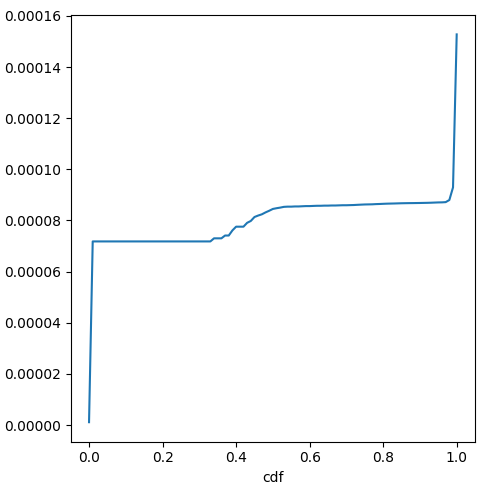

Source data for this figure (header and first rows):
cdf, prefill_time_execution_plus_preemption_n…
0.0, 1.1097179247982135e-06
0.01, 7.181146605717004e-05
0.02, 7.181146605717004e-05
0.03, 7.181146606072275e-05
0.04, 7.181146606072275e-05
0.05, 7.181146606072275e-05
0.06, 7.181146606072275e-05
0.07, 7.181146606072275e-05
0.08, 7.181146606072275e-05
0.09, 7.181146606072275e-05
0.1, 7.181146606072275e-05
0.11, 7.181146606072275e-05
0.12, 7.181146606249244e-05
0.13, 7.181146606249911e-05
0.14, 7.181146606249911e-05
0.15, 7.181146606249911e-05
0.16, 7.181146606249911e-05
0.17, 7.181146606249911e-05
0.18, 7.181146606249911e-05
0.19, 7.181146606249911e-05
0.2, 7.181146606427546e-05
0.21, 7.181146606427546e-05
0.22, 7.181146606427546e-05
0.23, 7.181146606427546e-05
0.24, 7.181146606427546e-05
0.25, 7.181146606427546e-05
0.26, 7.181146606427546e-05
0.27, 7.181146606427546e-05
0.28, 7.181146606427546e-05
0.29, 7.181146606427546e-05
0.3, 7.181146606427546e-05
0.31, 7.181146606427546e-05
0.32, 7.181146606427546e-05
0.33, 7.181146606427546e-05
0.34, 7.302302856082576e-05
0.35, 7.302302856260212e-05
0.36, 7.302302856260212e-05
0.37, 7.412041764827866e-05
0.38, 7.412041765064714e-05
0.39, 7.612423112630041e-05
0.4, 7.757900435538072e-05
0.41, 7.757900435604685e-05
0.42, 7.757900435715707e-05
0.43, 7.90854936216612e-05
0.44, 7.982153798893576e-05
0.45, 8.136275153823647e-05
0.46, 8.193593013123228e-05
0.47, 8.241357895929131e-05
0.48, 8.316416997240188e-05
0.49, 8.380592529163564e-05
0.5, 8.451523379839898e-05
0.51, 8.480182309503576e-05
0.52, 8.504064751087743e-05
0.53, 8.533254401412562e-05
0.54, 8.541594301573039e-05
0.55, 8.541594301826803e-05
0.56, 8.549359036205205e-05
0.57, 8.549359036468596e-05
0.58, 8.556606121868526e-05
0.59, 8.563385653605249e-05
... 41 more rows
